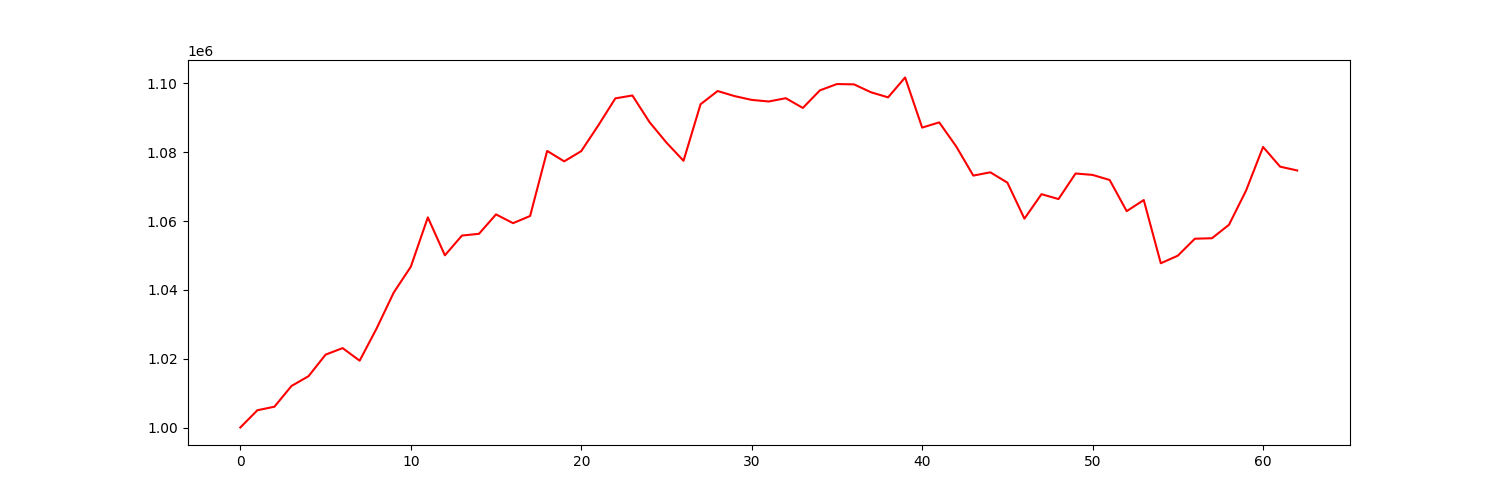

Source data for this figure (header and first rows):
account_value, date, daily_return
1000000, 2019-01-03, 
1005017, 2019-01-04, 0.005017
1006041, 2019-01-07, 0.001019
1012063, 2019-01-08, 0.005986
1014907, 2019-01-09, 0.00281
1021169, 2019-01-10, 0.00617
1023072, 2019-01-11, 0.001864
1019416, 2019-01-14, -0.003574
1028837, 2019-01-15, 0.009241
1039223, 2019-01-16, 0.01009
1046708, 2019-01-17, 0.007203
1061054, 2019-01-18, 0.01371
1050032, 2019-01-22, -0.01039
1055771, 2019-01-23, 0.005466
1056280, 2019-01-24, 0.0004817
1061923, 2019-01-25, 0.005342
1059377, 2019-01-28, -0.002397
1061462, 2019-01-29, 0.001968
1080364, 2019-01-30, 0.01781
1077339, 2019-01-31, -0.0028
1080311, 2019-02-01, 0.002759
1087774, 2019-02-04, 0.006908
1095634, 2019-02-05, 0.007226
1096477, 2019-02-06, 0.0007696
1088766, 2019-02-07, -0.007032
1082776, 2019-02-08, -0.005502
1077508, 2019-02-11, -0.004865
1093933, 2019-02-12, 0.01524
1097770, 2019-02-13, 0.003508
1096289, 2019-02-14, -0.001349
1095193, 2019-02-15, -0.001
1094729, 2019-02-19, -0.0004238
1095687, 2019-02-20, 0.0008751
1092856, 2019-02-21, -0.002584
1097964, 2019-02-22, 0.004674
1099798, 2019-02-25, 0.001671
1099709, 2019-02-26, -8.092406945392483e-05
1097406, 2019-02-27, -0.002095
1095934, 2019-02-28, -0.001341
1101702, 2019-03-01, 0.005263
1087141, 2019-03-04, -0.01322
1088661, 2019-03-05, 0.001398
1081653, 2019-03-06, -0.006438
1073200, 2019-03-07, -0.007814
1074151, 2019-03-08, 0.0008855
1071147, 2019-03-11, -0.002797
1060684, 2019-03-12, -0.009768
1067792, 2019-03-13, 0.006701
1066382, 2019-03-14, -0.00132
1073809, 2019-03-15, 0.006964
1073396, 2019-03-18, -0.0003848
1071918, 2019-03-19, -0.001376
1062866, 2019-03-20, -0.008445
1066095, 2019-03-21, 0.003039
1047725, 2019-03-22, -0.01723
1049930, 2019-03-25, 0.002105
1054859, 2019-03-26, 0.004695
1054995, 2019-03-27, 0.0001289
1058898, 2019-03-28, 0.0037
1068815, 2019-03-29, 0.009365
... 3 more rows
